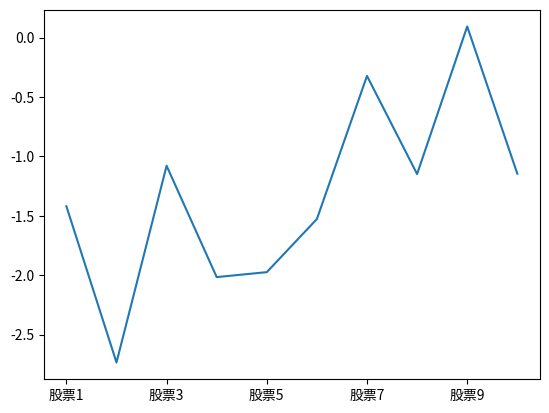

Source code (Python):
# Coding : utf-8
# Author : chyh
# Date   : 2021/3/1 23:30


import pandas as pd
import numpy as np
import matplotlib.pyplot as plt

if __name__ == '__main__':
    stock_change = np.random.normal(0, 1, (10, 5))

    row_index = ['股票' + str(i) for i in range(1, stock_change.shape[0] + 1)]
    col_index = ['day' + str(i) for i in range(1, stock_change.shape[1] + 1)]

    stock_change = pd.DataFrame(stock_change, index=row_index, columns=col_index)

    print(stock_change)
    # print(stock_change['day2'].add(1))
    # twoMinusOne = stock_change['day2'].sub(stock_change['day1'])
    # stock_change['twoMinusOne'] = twoMinusOne
    # print(stock_change)
    # stock_change['day1>1'] = (stock_change['day1'] > 1)
    # print(stock_change)
    # print(stock_change[stock_change['day1'] > 1])
    # print(stock_change.query('day1 > 1'))
    # print(stock_change.describe())
    # print(stock_change.max())
    print(stock_change.cumsum())
    ss = stock_change['day1']
    ss.cumsum().plot()
    plt.show()
